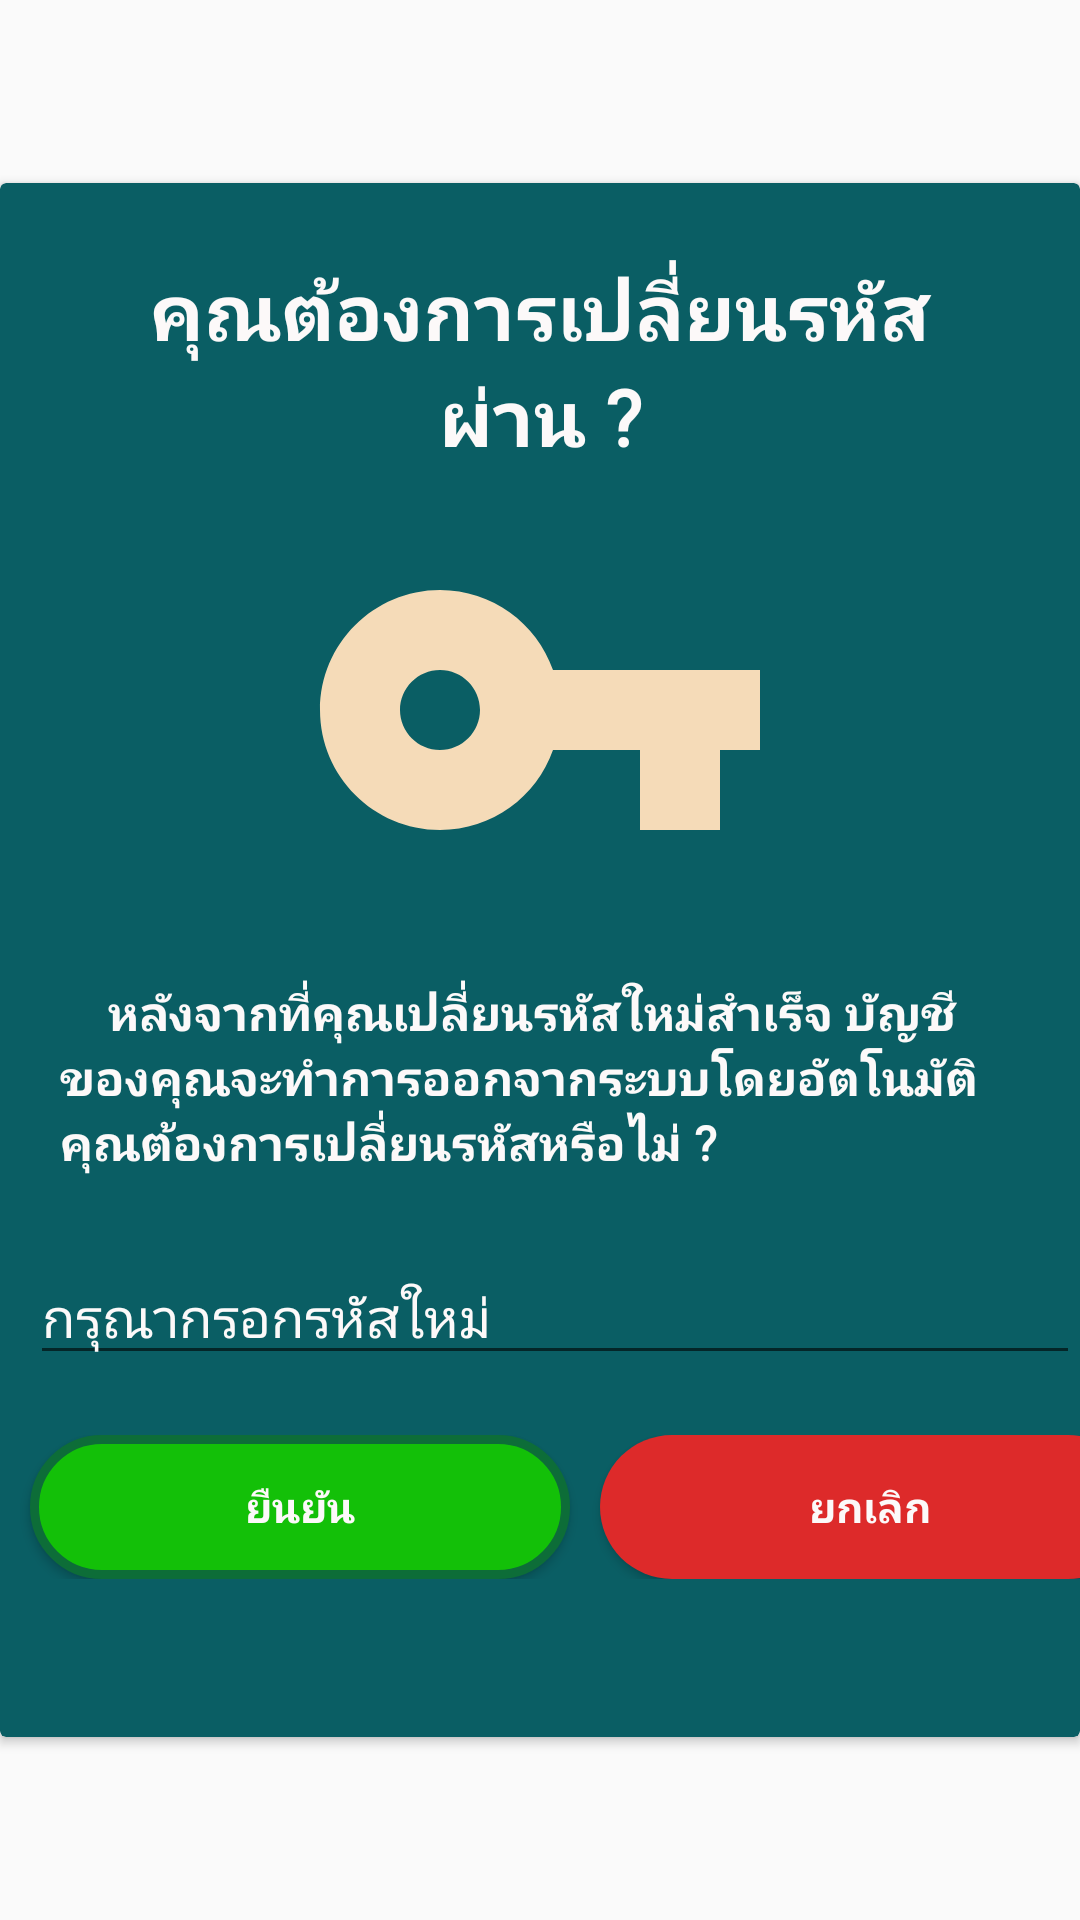

Reconstruct the res/layout file that produces this screen, plus the resources it refers to.
<!-- AndroidManifest.xml: application theme xtheme -->
<!-- res/layout/change_pass.xml -->
<?xml version="1.0" encoding="utf-8"?>
<RelativeLayout xmlns:android="http://schemas.android.com/apk/res/android"
    xmlns:app="http://schemas.android.com/apk/res-auto"

    android:layout_width="match_parent"
    android:layout_height="match_parent"
    android:layout_marginLeft="5dp"
    android:layout_marginRight="5dp"
    android:gravity="center">


        <androidx.cardview.widget.CardView
            android:layout_height="wrap_content"
            android:layout_width="match_parent"
            app.cardCornerRadius="30dp"
            app:cardBackgroundColor="@color/colorKey"
            android:layout_alignParentTop="true"
            android:layout_alignParentLeft="true"
            android:layout_alignParentStart="true">


            <LinearLayout
                android:layout_width="match_parent"
                android:layout_height="518dp"
                android:orientation="vertical">

                <LinearLayout
                    android:layout_width="match_parent"
                    android:layout_height="wrap_content"
                    android:layout_marginTop="25dp"
                    android:layout_marginBottom="25dp"
                    android:orientation="vertical">

                    <TextView
                        android:id="@+id/content_dialog"
                        android:layout_width="match_parent"
                        android:layout_height="wrap_content"
                        android:layout_marginLeft="20dp"
                        android:layout_marginRight="20dp"
                        android:fontFamily="@font/sriracha"
                        android:text="คุณต้องการเปลี่ยนรหัสผ่าน ?"
                        android:textAlignment="center"
                        android:textColor="@color/colorPrimaryDark"
                        android:textSize="26sp"
                        android:textStyle="bold" />


                    <ImageView
                        android:id="@+id/key_dialog"
                        android:layout_width="match_parent"
                        android:layout_height="wrap_content"
                        android:layout_marginLeft="20dp"
                        android:layout_marginRight="20dp"
                        android:layout_marginBottom="10dp"
                        app:srcCompat="@drawable/ic_vpn_key_black_24dp" />

                    <TextView
                        android:id="@+id/text_dialog"
                        android:layout_width="match_parent"
                        android:layout_height="wrap_content"
                        android:layout_marginLeft="20dp"
                        android:layout_marginRight="20dp"
                        android:fontFamily="@font/sriracha"
                        android:text="    หลังจากที่คุณเปลี่ยนรหัสใหม่สำเร็จ บัญชีของคุณจะทำการออกจากระบบโดยอัตโนมัติ คุณต้องการเปลี่ยนรหัสหรือไม่ ?"
                        android:textColor="@color/colorPrimaryDark"
                        android:textSize="16sp"
                        android:textStyle="bold" />

                </LinearLayout>

                <LinearLayout
                    android:layout_width="match_parent"
                    android:layout_height="wrap_content"
                    android:orientation="horizontal">

                    <TextView
                        android:id="@+id/t4"
                        android:layout_width="10dp"
                        android:layout_height="wrap_content" />

                    <EditText
                        android:id="@+id/etChangePass"
                        android:layout_width="match_parent"
                        android:layout_height="wrap_content"
                        android:fontFamily="@font/sriracha"
                        android:hint="กรุณากรอกรหัสใหม่"
                        android:inputType="text"
                        android:selectAllOnFocus="false"
                        android:singleLine="false"
                        android:textColor="@color/colorPrimaryDark"
                        android:textColorHint="@color/colorPrimaryDark" />

                    <TextView
                        android:id="@+id/t5"
                        android:layout_width="10dp"
                        android:layout_height="wrap_content" />
                </LinearLayout>

                <LinearLayout
                    android:layout_width="match_parent"
                    android:layout_height="wrap_content"
                    android:layout_marginTop="20dp"
                    android:orientation="horizontal">

                    <TextView
                        android:id="@+id/t1"
                        android:layout_width="10dp"
                        android:layout_height="wrap_content" />

                    <Button
                        android:id="@+id/cf_dialog"
                        android:layout_width="180dp"
                        android:layout_height="wrap_content"
                        android:background="@drawable/margin_true_button"
                        android:fontFamily="@font/sriracha"
                        android:text="ยืนยัน"
                        android:textColor="@color/colorPrimaryDark"
                        android:textStyle="bold" />

                    <TextView
                        android:id="@+id/t2"
                        android:layout_width="10dp"
                        android:layout_height="wrap_content" />

                    <Button
                        android:id="@+id/cc_dialog"
                        android:layout_width="180dp"
                        android:layout_height="wrap_content"
                        android:background="@drawable/margin_false_button"
                        android:fontFamily="@font/sriracha"
                        android:text="ยกเลิก"
                        android:textColor="@color/colorPrimaryDark"
                        android:textStyle="bold" />

                    <TextView
                        android:id="@+id/t3"
                        android:layout_width="10dp"
                        android:layout_height="wrap_content" />
                </LinearLayout>


            </LinearLayout>
</androidx.cardview.widget.CardView>


</RelativeLayout>
<!-- resources referenced by this layout -->
<resources>
  <color name="colorKey">#0A5E64</color>
  <color name="colorPrimaryDark">#FCF9F9</color>
  <!-- drawable ic_vpn_key_black_24dp (drawable) -->
  <vector xmlns:android="http://schemas.android.com/apk/res/android"
          android:width="160dp"
          android:height="160dp"
          android:viewportWidth="24.0"
          android:viewportHeight="24.0">
      <path
          android:fillColor="#F5DBB8"
          android:pathData="M12.65,10C11.83,7.67 9.61,6 7,6c-3.31,0 -6,2.69 -6,6s2.69,6 6,6c2.61,0 4.83,-1.67 5.65,-4H17v4h4v-4h2v-4H12.65zM7,14c-1.1,0 -2,-0.9 -2,-2s0.9,-2 2,-2 2,0.9 2,2 -0.9,2 -2,2z"/>
  </vector>
  <!-- drawable margin_false_button (drawable) -->
  <?xml version="1.0" encoding="utf-8"?>
  <shape xmlns:android="http://schemas.android.com/apk/res/android"
      android:shape="rectangle">
  
      <corners
          android:radius="50dp" />
      <solid
          android:color="@color/colorBottonFalse"/>
  
  </shape>
  <!-- drawable margin_true_button (drawable) -->
  <?xml version="1.0" encoding="utf-8"?>
  <shape xmlns:android="http://schemas.android.com/apk/res/android"
      android:shape="rectangle">
  
      <corners
          android:radius="50dp"/>
      <stroke android:color="@color/oldgreen" android:width="3dp" />
      <solid
          android:color="@color/greenbtn"/>
  
  </shape>
  <style name="xtheme" parent="Theme.AppCompat.Light.NoActionBar">
          
          <item name="android:windowNoTitle">true</item>
          <item name="windowActionBar">false</item>
  
          <item name="colorPrimary">@color/colorPrimary</item>
          <item name="colorPrimaryDark">#000000</item>
          <item name="colorAccent">@color/colorAccent</item>
      </style>
  <color name="colorBottonFalse">#DD2A2A</color>
  <color name="oldgreen">#0D6D38</color>
  <color name="greenbtn">#13C008</color>
  <color name="colorPrimary">#2461BB</color>
  <color name="colorAccent">#301F9E</color>
</resources>
